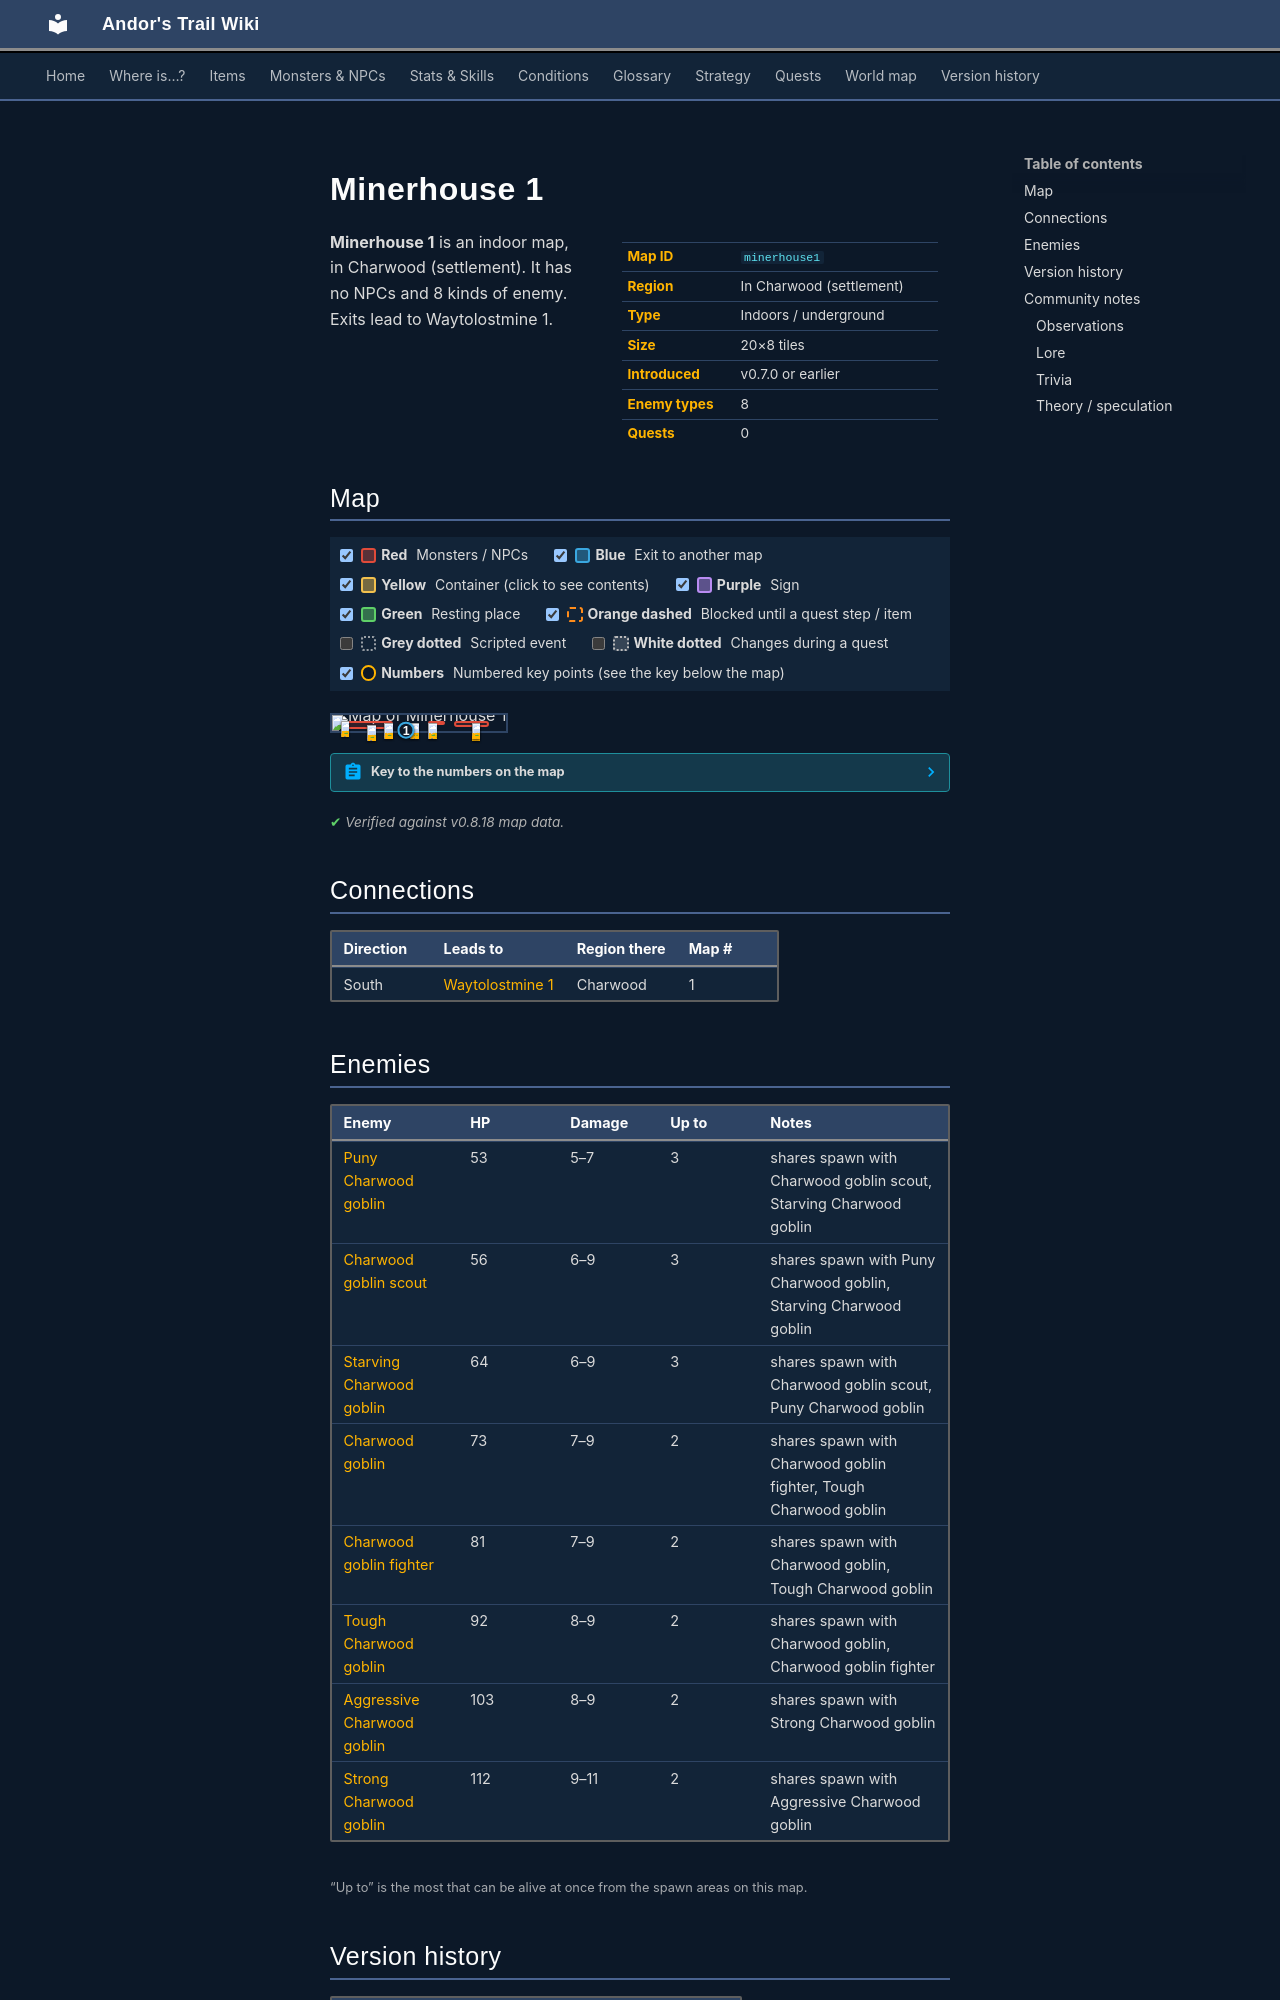

repository: asdfghjkl628/Andor-s-Trail-Wikiiii · page: maps/minerhouse1/index.html · generator: mkdocs

---
description: "Minerhouse 1 is an indoor location in Andor's Trail, in Charwood (settlement). Enemies: Puny Charwood goblin, Charwood goblin scout, Starving Charwood goblin, Charwood goblin, Charwood goblin fighter. Exits to Waytolostmine 1."
---

# Minerhouse 1

<div class="infobox" markdown>

| | |
|---|---|
| **Map ID** | `minerhouse1` |
| **Region** | In Charwood (settlement) |
| **Type** | Indoors / underground |
| **Size** | 20×8 tiles |
| **Introduced** | v0.7.0 or earlier |
| **Enemy types** | 8 |
| **Quests** | 0 |

</div>

**Minerhouse 1** is an indoor map, in Charwood (settlement). It has no NPCs and 8 kinds of enemy. Exits lead to Waytolostmine 1.

## Map

<div class="map-legend" markdown="0"><label class="lg"><input type="checkbox" data-t="spawn" checked><span class="sw sw-spawn"></span><b>Red</b>&nbsp;Monsters / NPCs</label><label class="lg"><input type="checkbox" data-t="mapchange" checked><span class="sw sw-mapchange"></span><b>Blue</b>&nbsp;Exit to another map</label><label class="lg"><input type="checkbox" data-t="container" checked><span class="sw sw-container"></span><b>Yellow</b>&nbsp;Container (click to see contents)</label><label class="lg"><input type="checkbox" data-t="sign" checked><span class="sw sw-sign"></span><b>Purple</b>&nbsp;Sign</label><label class="lg"><input type="checkbox" data-t="rest" checked><span class="sw sw-rest"></span><b>Green</b>&nbsp;Resting place</label><label class="lg"><input type="checkbox" data-t="key" checked><span class="sw sw-key"></span><b>Orange dashed</b>&nbsp;Blocked until a quest step / item</label><label class="lg"><input type="checkbox" data-t="script"><span class="sw sw-script"></span><b>Grey dotted</b>&nbsp;Scripted event</label><label class="lg"><input type="checkbox" data-t="replace"><span class="sw sw-replace"></span><b>White dotted</b>&nbsp;Changes during a quest</label><label class="lg"><input type="checkbox" data-t="pin" checked><span class="sw sw-pin"></span><b>Numbers</b>&nbsp;Numbered key points (see the key below the map)</label></div>

<div class="map-wrap hide-script hide-replace" markdown="0"><img src="../../assets/maps/minerhouse1.webp" alt="Map of Minerhouse 1" width="640" height="256" loading="lazy"><a id="place-south" class="mo mo-mapchange" href="../waytolostmine1/#place-minerhouse1" title="Exit to Waytolostmine 1" style="left:40.000%;top:87.500%;width:5.000%;height:12.500%"></a><span class="mo mo-spawn" title="Spawns: Charwood goblin scout, Puny Charwood goblin, Starving Charwood goblin" style="left:5.000%;top:37.500%;width:30.000%;height:50.000%"></span><span class="mo mo-spawn" title="Spawns: Charwood goblin, Charwood goblin fighter, Tough Charwood goblin" style="left:40.000%;top:50.000%;width:10.000%;height:25.000%"></span><span class="mo mo-spawn" title="Spawns: Charwood goblin, Charwood goblin fighter, Tough Charwood goblin" style="left:55.000%;top:37.500%;width:10.000%;height:25.000%"></span><span class="mo mo-spawn" title="Spawns: Aggressive Charwood goblin, Strong Charwood goblin" style="left:70.000%;top:37.500%;width:20.000%;height:37.500%"></span><a class="mob" href="../../monsters/charwdg1/" title="Puny Charwood goblin" style="left:20.000%;top:62.500%;width:5.000%;height:12.500%"><img src="../../assets/icons/monsters/monsters_rltiles4_17.png" alt="Puny Charwood goblin"></a><a class="mob" href="../../monsters/charwdg3/" title="Starving Charwood goblin" style="left:30.000%;top:50.000%;width:5.000%;height:12.500%"><img src="../../assets/icons/monsters/monsters_rltiles4_18.png" alt="Starving Charwood goblin"></a><a class="mob" href="../../monsters/charwdg1/" title="Puny Charwood goblin" style="left:5.000%;top:37.500%;width:5.000%;height:12.500%"><img src="../../assets/icons/monsters/monsters_rltiles4_17.png" alt="Puny Charwood goblin"></a><a class="mob" href="../../monsters/charwdg6/" title="Tough Charwood goblin" style="left:45.000%;top:50.000%;width:5.000%;height:12.500%"><img src="../../assets/icons/monsters/monsters_rltiles4_21.png" alt="Tough Charwood goblin"></a><a class="mob" href="../../monsters/charwdg4/" title="Charwood goblin" style="left:55.000%;top:50.000%;width:5.000%;height:12.500%"><img src="../../assets/icons/monsters/monsters_rltiles4_18.png" alt="Charwood goblin"></a><a class="mob" href="../../monsters/charwdg8/" title="Strong Charwood goblin" style="left:80.000%;top:62.500%;width:5.000%;height:12.500%"><img src="../../assets/icons/monsters/monsters_rltiles4_23.png" alt="Strong Charwood goblin"></a><a class="mob" href="../../monsters/charwdg8/" title="Strong Charwood goblin" style="left:80.000%;top:50.000%;width:5.000%;height:12.500%"><img src="../../assets/icons/monsters/monsters_rltiles4_23.png" alt="Strong Charwood goblin"></a><a class="pin pin-exit" href="#key-1" style="left:42.500%;top:93.750%" title="Exit (south): to [Waytolostmine 1](waytolostmine1.md)">1</a></div>

??? abstract "Key to the numbers on the map"

    | # | What | Details |
    |---|---|---|
    | <span id="key-1"></span>1 | Exit (south) | to [Waytolostmine 1](waytolostmine1.md) |


<p class="verified">Verified against v0.8.18 map data.</p>

## Connections

| Direction | Leads to | Region there | Map # |
|---|---|---|---|
| South | [Waytolostmine 1](waytolostmine1.md) | Charwood | 1 |

## Enemies

| Enemy | HP | Damage | Up to | Notes |
|---|---|---|---|---|
| [Puny Charwood goblin](../monsters/charwdg1.md) | 53 | 5–7 | 3 | shares spawn with Charwood goblin scout, Starving Charwood goblin |
| [Charwood goblin scout](../monsters/charwdg2.md) | 56 | 6–9 | 3 | shares spawn with Puny Charwood goblin, Starving Charwood goblin |
| [Starving Charwood goblin](../monsters/charwdg3.md) | 64 | 6–9 | 3 | shares spawn with Charwood goblin scout, Puny Charwood goblin |
| [Charwood goblin](../monsters/charwdg4.md) | 73 | 7–9 | 2 | shares spawn with Charwood goblin fighter, Tough Charwood goblin |
| [Charwood goblin fighter](../monsters/charwdg5.md) | 81 | 7–9 | 2 | shares spawn with Charwood goblin, Tough Charwood goblin |
| [Tough Charwood goblin](../monsters/charwdg6.md) | 92 | 8–9 | 2 | shares spawn with Charwood goblin, Charwood goblin fighter |
| [Aggressive Charwood goblin](../monsters/charwdg7.md) | 103 | 8–9 | 2 | shares spawn with Strong Charwood goblin |
| [Strong Charwood goblin](../monsters/charwdg8.md) | 112 | 9–11 | 2 | shares spawn with Aggressive Charwood goblin |

<small>“Up to” is the most that can be alive at once from the spawn areas on this map.</small>


## Version history

| Version | Change |
|---|---|
| [v0.7.0](../versions/0.7.0.md) | Present in v0.7.0 (earliest release tracked) |
| [v0.7.1](../versions/0.7.1.md) | Map layout or objects changed |
| [v0.7.2](../versions/0.7.2.md) | Map layout or objects changed |
| [v0.8.2](../versions/0.8.2.md) | Map layout or objects changed |

<p class="verified">Verified against v0.8.18 and every earlier release back to v0.7.0 (game data compared release by release).</p>
